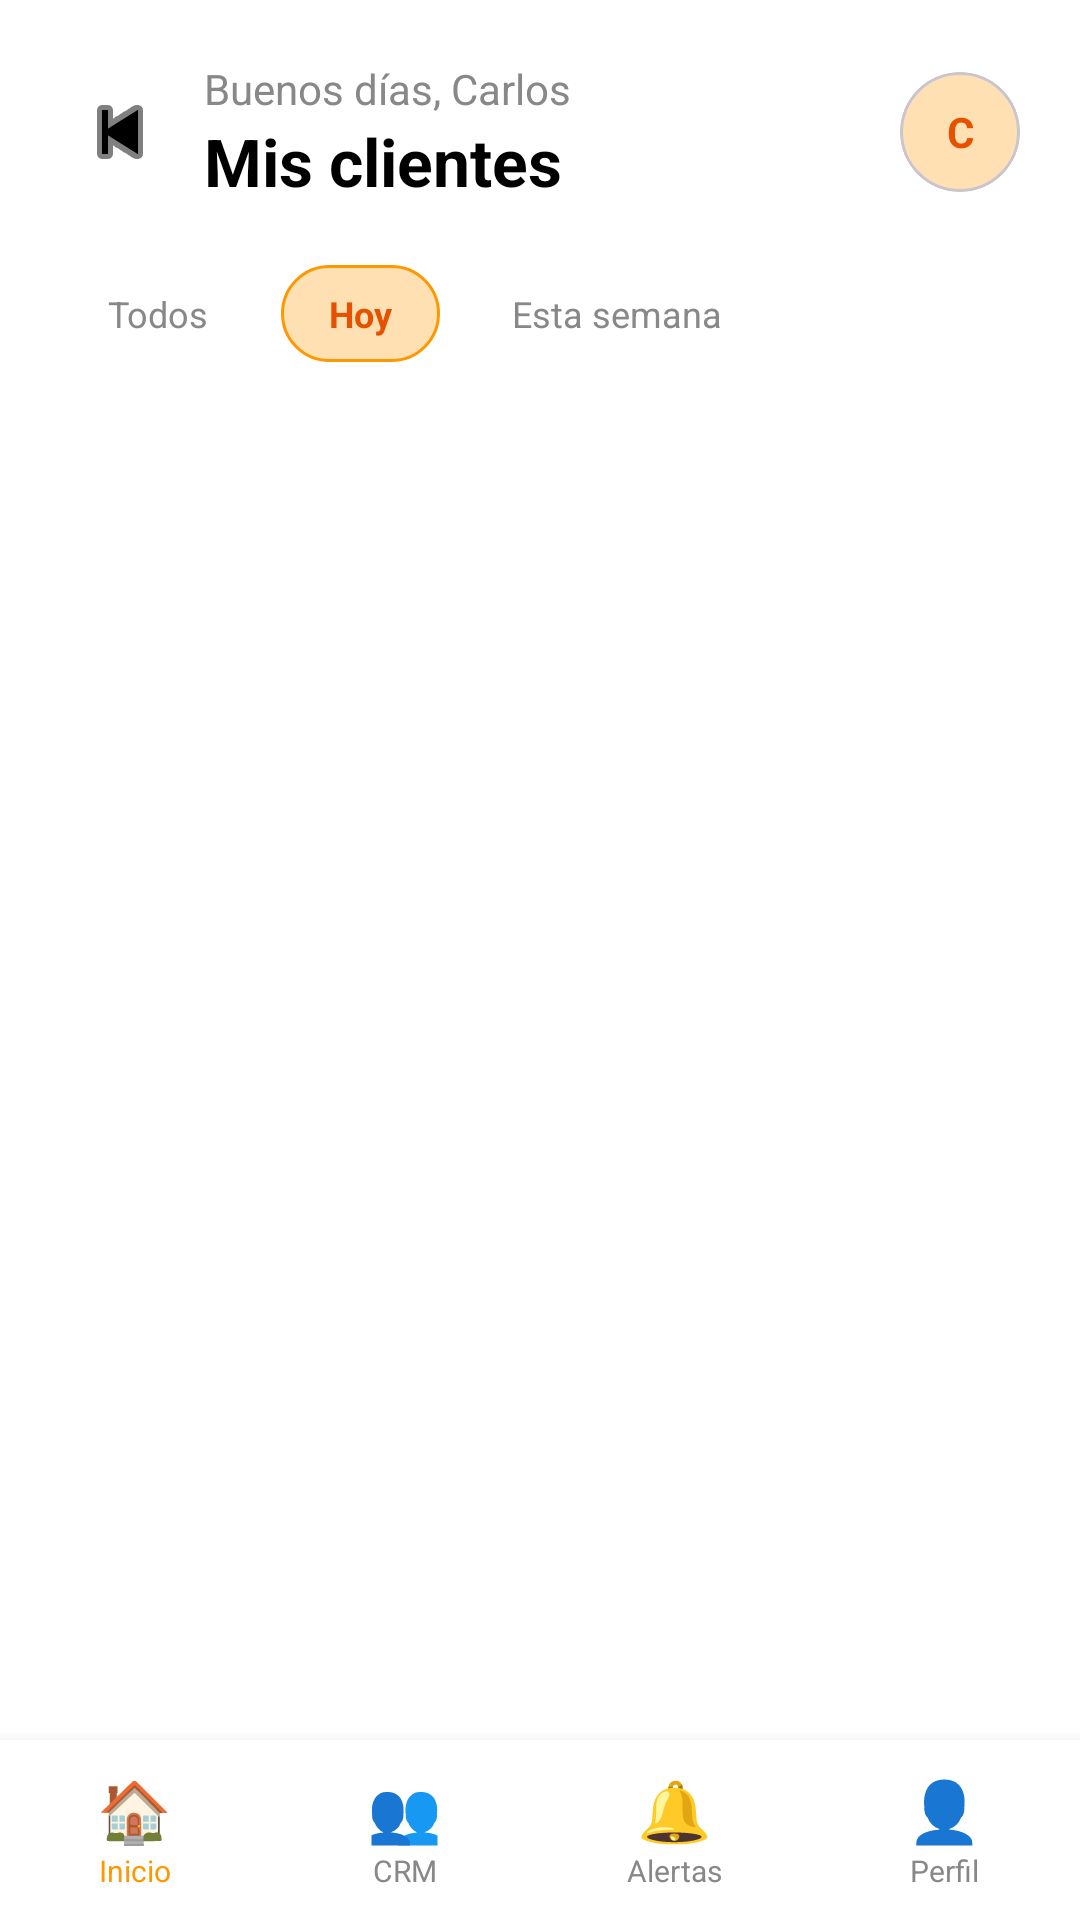

The Android layout XML behind this screen, and the referenced resources:
<!-- AndroidManifest.xml: application theme Theme.Apppruebauno -->
<!-- res/layout/activity_wallet.xml -->
<?xml version="1.0" encoding="utf-8"?>
<androidx.constraintlayout.widget.ConstraintLayout xmlns:android="http://schemas.android.com/apk/res/android"
    xmlns:app="http://schemas.android.com/apk/res-auto"
    xmlns:tools="http://schemas.android.com/tools"
    android:layout_width="match_parent"
    android:layout_height="match_parent"
    android:background="#FFFFFF">

    
    <LinearLayout
        android:id="@+id/llHeader"
        android:layout_width="match_parent"
        android:layout_height="wrap_content"
        android:orientation="horizontal"
        android:padding="20dp"
        android:gravity="center_vertical"
        app:layout_constraintTop_toTopOf="parent">

        <ImageButton
            android:id="@+id/btnBack"
            android:layout_width="40dp"
            android:layout_height="40dp"
            android:background="?attr/selectableItemBackgroundBorderless"
            android:src="@android:drawable/ic_media_previous"
            app:tint="#000000"
            android:layout_marginEnd="8dp"/>

        <LinearLayout
            android:layout_width="0dp"
            android:layout_height="wrap_content"
            android:layout_weight="1"
            android:orientation="vertical">

            <TextView
                android:layout_width="wrap_content"
                android:layout_height="wrap_content"
                android:text="Buenos días, Carlos"
                android:textColor="#888888"
                android:textSize="14sp" />

            <TextView
                android:layout_width="wrap_content"
                android:layout_height="wrap_content"
                android:text="Mis clientes"
                android:textColor="#000000"
                android:textSize="22sp"
                android:textStyle="bold" />
        </LinearLayout>

        <com.google.android.material.card.MaterialCardView
            android:layout_width="40dp"
            android:layout_height="40dp"
            app:cardCornerRadius="20dp"
            app:cardBackgroundColor="#FFE0B2"
            app:cardElevation="0dp">
            <TextView
                android:layout_width="match_parent"
                android:layout_height="match_parent"
                android:text="C"
                android:gravity="center"
                android:textColor="#E65100"
                android:textStyle="bold" />
        </com.google.android.material.card.MaterialCardView>
    </LinearLayout>

    
    <LinearLayout
        android:id="@+id/llFilters"
        android:layout_width="match_parent"
        android:layout_height="wrap_content"
        android:orientation="horizontal"
        android:paddingHorizontal="20dp"
        android:layout_marginBottom="8dp"
        app:layout_constraintTop_toBottomOf="@id/llHeader">

        <TextView
            android:layout_width="wrap_content"
            android:layout_height="wrap_content"
            android:text="Todos"
            android:paddingHorizontal="16dp"
            android:paddingVertical="8dp"
            android:background="@drawable/bg_filter_unselected"
            android:textColor="#888888"
            android:textSize="12sp"
            android:layout_marginEnd="8dp"/>

        <TextView
            android:layout_width="wrap_content"
            android:layout_height="wrap_content"
            android:text="Hoy"
            android:paddingHorizontal="16dp"
            android:paddingVertical="8dp"
            android:background="@drawable/bg_filter_selected"
            android:textColor="#E65100"
            android:textStyle="bold"
            android:textSize="12sp"
            android:layout_marginEnd="8dp"/>

        <TextView
            android:layout_width="wrap_content"
            android:layout_height="wrap_content"
            android:text="Esta semana"
            android:paddingHorizontal="16dp"
            android:paddingVertical="8dp"
            android:background="@drawable/bg_filter_unselected"
            android:textColor="#888888"
            android:textSize="12sp"/>
    </LinearLayout>

    
    <androidx.recyclerview.widget.RecyclerView
        android:id="@+id/rvWallet"
        android:layout_width="match_parent"
        android:layout_height="0dp"
        android:layout_marginTop="8dp"
        android:paddingHorizontal="16dp"
        app:layout_constraintTop_toBottomOf="@id/llFilters"
        app:layout_constraintBottom_toTopOf="@id/bottomNav"
        tools:listitem="@layout/item_wallet" />

    
    <LinearLayout
        android:id="@+id/bottomNav"
        android:layout_width="match_parent"
        android:layout_height="60dp"
        android:orientation="horizontal"
        android:background="#FFFFFF"
        android:elevation="8dp"
        app:layout_constraintBottom_toBottomOf="parent">

        <LinearLayout
            android:layout_width="0dp"
            android:layout_height="match_parent"
            android:layout_weight="1"
            android:gravity="center"
            android:orientation="vertical">
            <TextView
                android:layout_width="wrap_content"
                android:layout_height="wrap_content"
                android:text="🏠"
                android:textSize="20sp"/>
            <TextView
                android:layout_width="wrap_content"
                android:layout_height="wrap_content"
                android:text="Inicio"
                android:textColor="#FF9800"
                android:textSize="10sp"/>
        </LinearLayout>

        <LinearLayout
            android:layout_width="0dp"
            android:layout_height="match_parent"
            android:layout_weight="1"
            android:gravity="center"
            android:orientation="vertical">
            <TextView
                android:layout_width="wrap_content"
                android:layout_height="wrap_content"
                android:text="👥"
                android:textSize="20sp"/>
            <TextView
                android:layout_width="wrap_content"
                android:layout_height="wrap_content"
                android:text="CRM"
                android:textColor="#888888"
                android:textSize="10sp"/>
        </LinearLayout>

        <LinearLayout
            android:layout_width="0dp"
            android:layout_height="match_parent"
            android:layout_weight="1"
            android:gravity="center"
            android:orientation="vertical">
            <TextView
                android:layout_width="wrap_content"
                android:layout_height="wrap_content"
                android:text="🔔"
                android:textSize="20sp"/>
            <TextView
                android:layout_width="wrap_content"
                android:layout_height="wrap_content"
                android:text="Alertas"
                android:textColor="#888888"
                android:textSize="10sp"/>
        </LinearLayout>

        <LinearLayout
            android:layout_width="0dp"
            android:layout_height="match_parent"
            android:layout_weight="1"
            android:gravity="center"
            android:orientation="vertical">
            <TextView
                android:layout_width="wrap_content"
                android:layout_height="wrap_content"
                android:text="👤"
                android:textSize="20sp"/>
            <TextView
                android:layout_width="wrap_content"
                android:layout_height="wrap_content"
                android:text="Perfil"
                android:textColor="#888888"
                android:textSize="10sp"/>
        </LinearLayout>
    </LinearLayout>

</androidx.constraintlayout.widget.ConstraintLayout>
<!-- res/layout/item_wallet.xml (included above) -->
<?xml version="1.0" encoding="utf-8"?>
<com.google.android.material.card.MaterialCardView xmlns:android="http://schemas.android.com/apk/res/android"
    xmlns:app="http://schemas.android.com/apk/res-auto"
    android:layout_width="match_parent"
    android:layout_height="wrap_content"
    android:layout_marginVertical="6dp"
    app:cardBackgroundColor="#FFFFFF"
    app:cardCornerRadius="16dp"
    app:cardElevation="0dp"
    app:strokeWidth="1dp"
    app:strokeColor="#EEEEEE">

    <LinearLayout
        android:layout_width="match_parent"
        android:layout_height="wrap_content"
        android:orientation="horizontal"
        android:padding="16dp"
        android:gravity="center_vertical">

        
        <com.google.android.material.card.MaterialCardView
            android:layout_width="48dp"
            android:layout_height="48dp"
            app:cardCornerRadius="24dp"
            app:cardBackgroundColor="#F5F5F5"
            app:cardElevation="0dp">
            <TextView
                android:id="@+id/tvInitial"
                android:layout_width="match_parent"
                android:layout_height="match_parent"
                android:text="J"
                android:gravity="center"
                android:textColor="#333333"
                android:textStyle="bold"
                android:textSize="18sp"/>
        </com.google.android.material.card.MaterialCardView>

        
        <LinearLayout
            android:layout_width="0dp"
            android:layout_height="wrap_content"
            android:layout_weight="1"
            android:layout_marginStart="16dp"
            android:orientation="vertical">

            <TextView
                android:id="@+id/tvName"
                android:layout_width="wrap_content"
                android:layout_height="wrap_content"
                android:text="Juan Pérez"
                android:textColor="#000000"
                android:textSize="16sp"
                android:textStyle="bold" />

            <TextView
                android:id="@+id/tvModel"
                android:layout_width="wrap_content"
                android:layout_height="wrap_content"
                android:text="Honda CB500X"
                android:textColor="#888888"
                android:textSize="14sp" />
        </LinearLayout>

        
        <LinearLayout
            android:layout_width="wrap_content"
            android:layout_height="wrap_content"
            android:orientation="vertical"
            android:gravity="end">

            <TextView
                android:id="@+id/tvStatus"
                android:layout_width="wrap_content"
                android:layout_height="wrap_content"
                android:text="COTIZACIÓN"
                android:textColor="#E65100"
                android:textSize="10sp"
                android:textStyle="bold"
                android:background="@drawable/bg_status_badge"
                android:paddingHorizontal="8dp"
                android:paddingVertical="4dp" />

            <TextView
                android:id="@+id/tvTime"
                android:layout_width="wrap_content"
                android:layout_height="wrap_content"
                android:layout_marginTop="4dp"
                android:text="Hace 2h"
                android:textColor="#AAAAAA"
                android:textSize="12sp" />
        </LinearLayout>

    </LinearLayout>

</com.google.android.material.card.MaterialCardView>
<!-- resources referenced by this layout -->
<resources>
  <!-- drawable bg_filter_selected (drawable) -->
  <?xml version="1.0" encoding="utf-8"?>
  <shape xmlns:android="http://schemas.android.com/apk/res/android">
      <solid android:color="#FFE0B2" />
      <corners android:radius="20dp" />
      <stroke android:width="1dp" android:color="#FF9800" />
  </shape>
  <style name="Theme.Apppruebauno" parent="Base.Theme.Apppruebauno" />
  <style name="Base.Theme.Apppruebauno" parent="Theme.Material3.DayNight.NoActionBar">
          
          <item name="android:statusBarColor">#FAF8FF</item>
          <item name="android:windowLightStatusBar">true</item>
      </style>
</resources>
